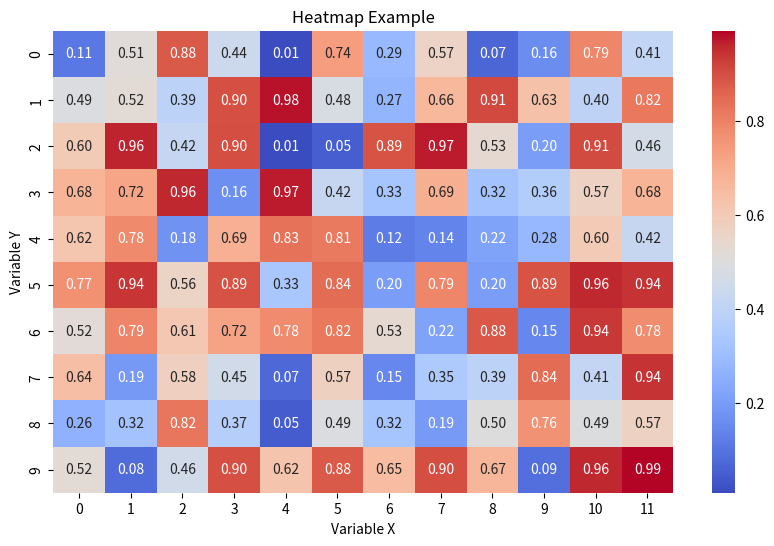

This chart was generated by the following Python code:
import numpy as np
import matplotlib.pyplot as plt
import seaborn as sns

# Generate random data for the heatmap
data = np.random.rand(10, 12)  # 10 rows and 12 columns

# Create a heatmap using seaborn
plt.figure(figsize=(10, 6))
sns.heatmap(data, annot=True, fmt=".2f", cmap='coolwarm', cbar=True)

# Add title and labels
plt.title('Heatmap Example')
plt.xlabel('Variable X')
plt.ylabel('Variable Y')

# Show the plot
plt.show()
